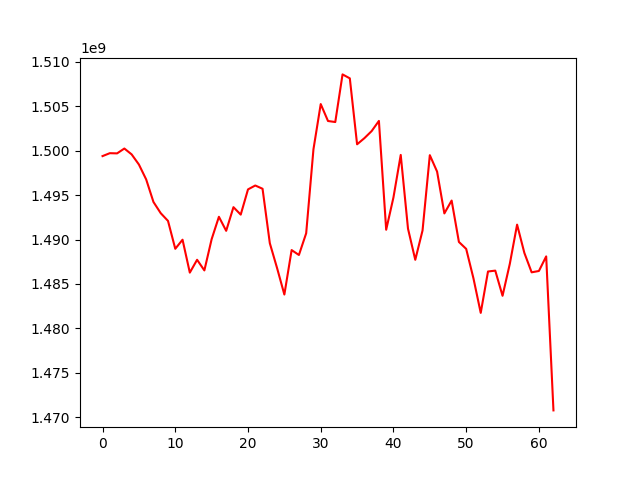

Source data for this figure (header and first rows):
, 0
0, 1499395427
1, 1499723329
2, 1499701347
3, 1500248038
4, 1499587985
5, 1498446469
6, 1496765225
7, 1494227786
8, 1492965223
9, 1492095228
10, 1488954199
11, 1489977412
12, 1486270321
13, 1487715788
14, 1486518904
15, 1490034926
16, 1492559119
17, 1490978584
18, 1493643008
19, 1492802999
20, 1495643676
21, 1496083803
22, 1495715557
23, 1489586210
24, 1486775732
25, 1483800825
26, 1488809895
27, 1488255393
28, 1490706067
29, 1500161098
30, 1505254770
31, 1503348195
32, 1503232443
33, 1508597372
34, 1508152136
35, 1500724320
36, 1501411678
37, 1502211967
38, 1503357806
39, 1491101066
40, 1494741514
41, 1499525453
42, 1491221857
43, 1487714108
44, 1491019516
45, 1499499553
46, 1497648773
47, 1492938407
48, 1494387274
49, 1489724444
50, 1488943226
51, 1485625373
52, 1481734499
53, 1486396088
54, 1486494936
55, 1483661029
56, 1487262269
57, 1491674956
58, 1488489711
59, 1486303685
... 3 more rows
